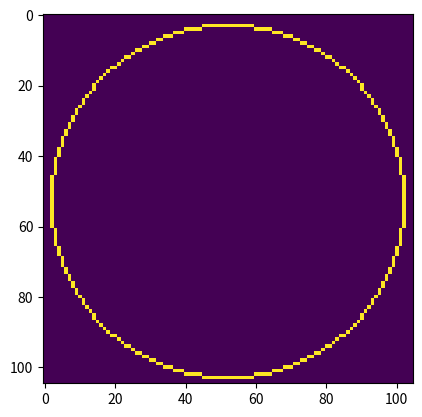

Generate this figure with matplotlib:
# -*- coding: utf-8 -*-
"""
Created on Sun Jul 21 15:02:36 2019
Bresenham画圆法实现
博客教程地址：
[redacted]
[redacted]
"""
import numpy as np
import matplotlib.pyplot as plt

img = np.zeros((105,105)) # 创建一个105x105的画布

def draw(x,y):
    """ 
     绘制点(x,y)
     注意：需要把(x,y)变换到数组坐标系（图形学坐标系）
     因为数组(0,0)是左上，而原先坐标系(0,0)是中心点
     而且数组行数向下是增加的。
    """
    # 平移原点
    x += int(img.shape[0]/2)
    y += int(img.shape[1]/2)
    # 
    img[-y,x] = 1
pass

r_pixel = 50 # 圆的半径,单位：像素
# 初始化,画第一个点，从水平最右边那个点开始画
(x,y) = (r_pixel,0)

"""
从定义来讲就是
P_k=d1+d2
d1 = 第1个下一步待选点离圆弧的距离（负数）
d2 = 第2个下一步待选点离圆弧的距离（正数）
但是为了提高效率通常使用递推来求P_{k+1}=P_k + 一个数
"""
P_k = -2*r_pixel + 3

# 迭代的求完1/8圆弧
while x>=y:
    # 下一步有两个待选点，具体选哪个要看P_k>0 或 <0
    if P_k>=0:# 外侧候选点偏离圆弧更远
        P_k_next =  P_k - 4*x + 4*y + 10
        (x_next,y_next) = (x-1, y+1)
    else:# 内侧候选点偏离圆弧更远
        P_k_next =  P_k + 4*y + 6
        (x_next,y_next) = (x, y+1)
    # 对称法画其他地方
    draw(x,y)
    draw(-x,y) 
    draw(x,-y) 
    draw(-x,-y) 

    draw(y,x) 
    draw(y,-x) 
    draw(-y,x) 
    draw(-y,-x) 
    # 更新坐标和P_k
    (x,y) = (int(x_next),int(y_next))
    P_k = P_k_next
    
    

pass

# 绘制图片
plt.imshow(img)



